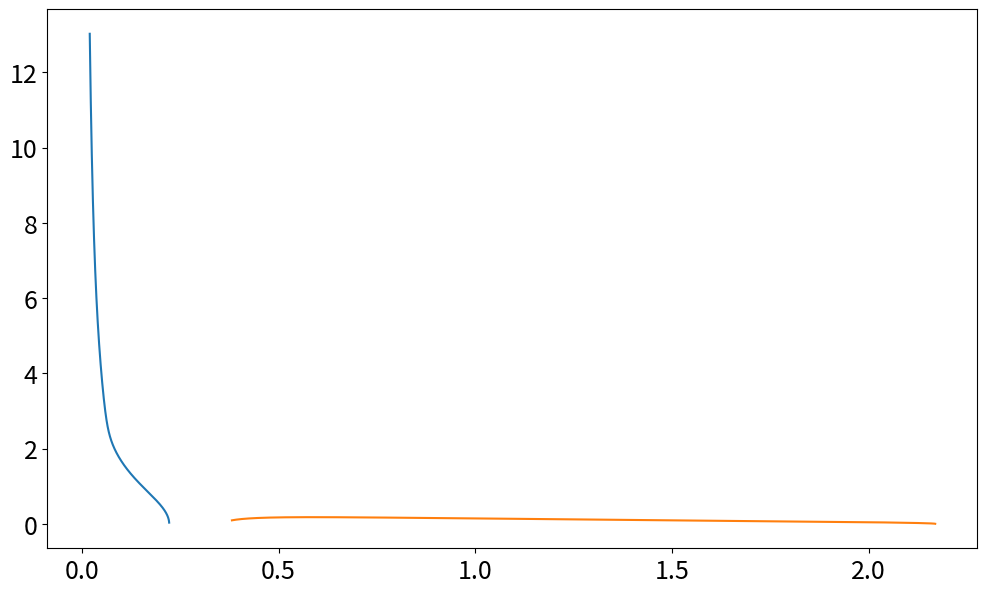

Python code for this plot: (Note: this script raises an exception after producing the figure.)
import numpy as np 
import matplotlib.pyplot as plt
import seaborn as sns 
from scipy.optimize import root
from scipy.optimize import brentq
plt.rcParams.update({'font.size': 18})


def resolvent_system(x, z, alpha, gamma_k):
    gi, gr = x

    frac1 = np.sum((alpha*gamma_k**2)/((alpha-gr*gamma_k)**2 +(gi*gamma_k)**2))
    frac2 = np.sum((gamma_k*alpha**2)/((alpha-gr*gamma_k)**2 +(gi*gamma_k)**2))

    F1 = frac1 -1/(np.power(gr,2)+np.power(gi,2))
    F2 = frac2 - z
    
    return np.array([F1,F2])

intervals = np.array([0])
gr_guess = np.array([])

def eigenvalues_real(real_resolvent, alpha, fourier ):
    frac = np.sum((fourier*alpha)/(alpha-fourier*real_resolvent))
    return frac + 1/real_resolvent
def first_derivative(real_resolvent, alpha, fourier):
    frac = np.sum((np.power(fourier, 2)*alpha)/(alpha-real_resolvent*fourier)**2)
    return frac - 1/np.power(real_resolvent, 2)

#N_values = np.array([800,1000,500,100])
#L_values = np.array([50,100,500,1000])
N_values = np.array([1000,1000,500,100])
L_values = np.array([10,100,500,1000])
alpha = L_values/N_values

phi_0 = 0.2
k_modes = np.arange(1, 50)
Gamma_k = (1.0 - (-1.0)**k_modes) / (2.0 * (np.pi * k_modes)**2)
Gamma_k = np.concatenate([Gamma_k, Gamma_k]) #k negativi e positivi uguali
gamma_hat_0 = phi_0 -1/4
g_min = -30
g_max = 30


def get_poles(alpha, gamma_k, g_min, g_max):
    gamma_nonzero = gamma_k[np.abs(gamma_k) > 1e-14]
    poles = alpha/gamma_nonzero
    poles = poles[(poles>g_min) & (poles<g_max)]
    poles = np.append(poles, 0.0)
    return np.unique(np.sort(poles))



poles = get_poles(alpha[1], Gamma_k, g_min,g_max)
for pole in poles:
    boundaries = np.concatenate(([g_min], poles, [g_max]))
    #togliamo i poli artificialmente 
    eps = 1e-5
for left, right in zip(
    boundaries[:-1],
    boundaries[1:]
):
        # non tocchiamo i poli
    a = left + eps
    b = right - eps
    if a >= b:
        continue

    g_values = np.linspace(a,b,1000)
    #uso g_values per trovare zeri della derivata
    der_values = np.array([first_derivative(g,alpha[1], Gamma_k) for g in g_values])
    for j in range(len(g_values)-1):
        if der_values[j]*der_values[j+1]<0:
            roo = brentq(first_derivative,g_values[j], g_values[j+1], args = (alpha[1], Gamma_k))
            estremo = eigenvalues_real(roo, alpha[1], Gamma_k)
            intervals = np.append(estremo, intervals)
            gr_guess = np.append(roo, gr_guess)
            print(f"alpha={alpha[1]:.4f}, "f"G*={roo:.6f}, "f"z*={estremo:.6f}")        
    z = np.array([eigenvalues_real(g_real_i, alpha[1], Gamma_k ) for g_real_i in g_values])
    

intervals = np.sort(intervals)
print(intervals)
print(gr_guess)
gr_values = []
gr_values1 = []
gi_values = []
gi_values1 = []
rho_values = []
rho_values1 = []
z_valori = np.linspace(0.02, intervals[1]-1e-4,1000)
z_valori_1 = np.linspace(intervals[2]+0.02, intervals[3]-1e-4,1000)
guess_g = np.array([1e-2, gr_guess[0]])
guess_g_1 = np.array([1e-2, gr_guess[1]])


for z,z1 in zip(z_valori, z_valori_1):
    sol = root(resolvent_system, guess_g,args=(z, alpha[1], Gamma_k))
    sol1 = root(resolvent_system, guess_g_1,args=(z1, alpha[1], Gamma_k))
    if not sol.success:
        print('fallimento a z=', z)
        break
    if not sol1.success:
        print('fallimento a z', z1)
    gi, gr = sol.x
    gi1, gr1 = sol1.x

    gr_values.append(gr)
    gr_values1.append(gr1)
    gi_values.append(gi)
    gi_values1.append(gi1)
    rho_values.append(-gi/np.pi)
    rho_values1.append(-gi1/np.pi)

    #continuation per trovqare soluzione convergente
    guess_g = np.array([gi, gr])
    guess_g_1 = np.array([gi1, gr1])
    

plt.figure(figsize=(12,7))
plt.plot(z_valori, rho_values)
plt.plot(z_valori_1, rho_values1)

def function(phi_o = 0.2, difference= (float)):
    return phi_o -difference

def matrix_M(N, L, toys = 50):
    all_eigvals = []
    for i in range(toys):
        r = np.random.uniform(-1/2, 1/2  , (N, L))
        diff = np.abs(r[:, None, :] - r[None, :, :])
        diff = np.minimum(diff, 1.0 - diff)
        M = np.sum(function(difference = diff), axis = 2) / L
        eigvals = np.linalg.eigvalsh(M)
        all_eigvals.extend(eigvals)
    return all_eigvals



eigvals = np.array(matrix_M(N_values[1], L_values[1]))
plt.hist(
        eigvals,
        bins=10000,
        density=True,
        alpha=0.5,
        label=fr"ERM SIMULATION ($N={N_values[1]}$, 50 toys)" + "\n" +
              fr"$\alpha = {alpha[1]:.2f}$"
    )



plt.xlim(0, 2)
plt.yscale('log')
plt.xlabel(r"$\lambda$")
plt.ylabel("Density")
plt.legend()
plt.show()
